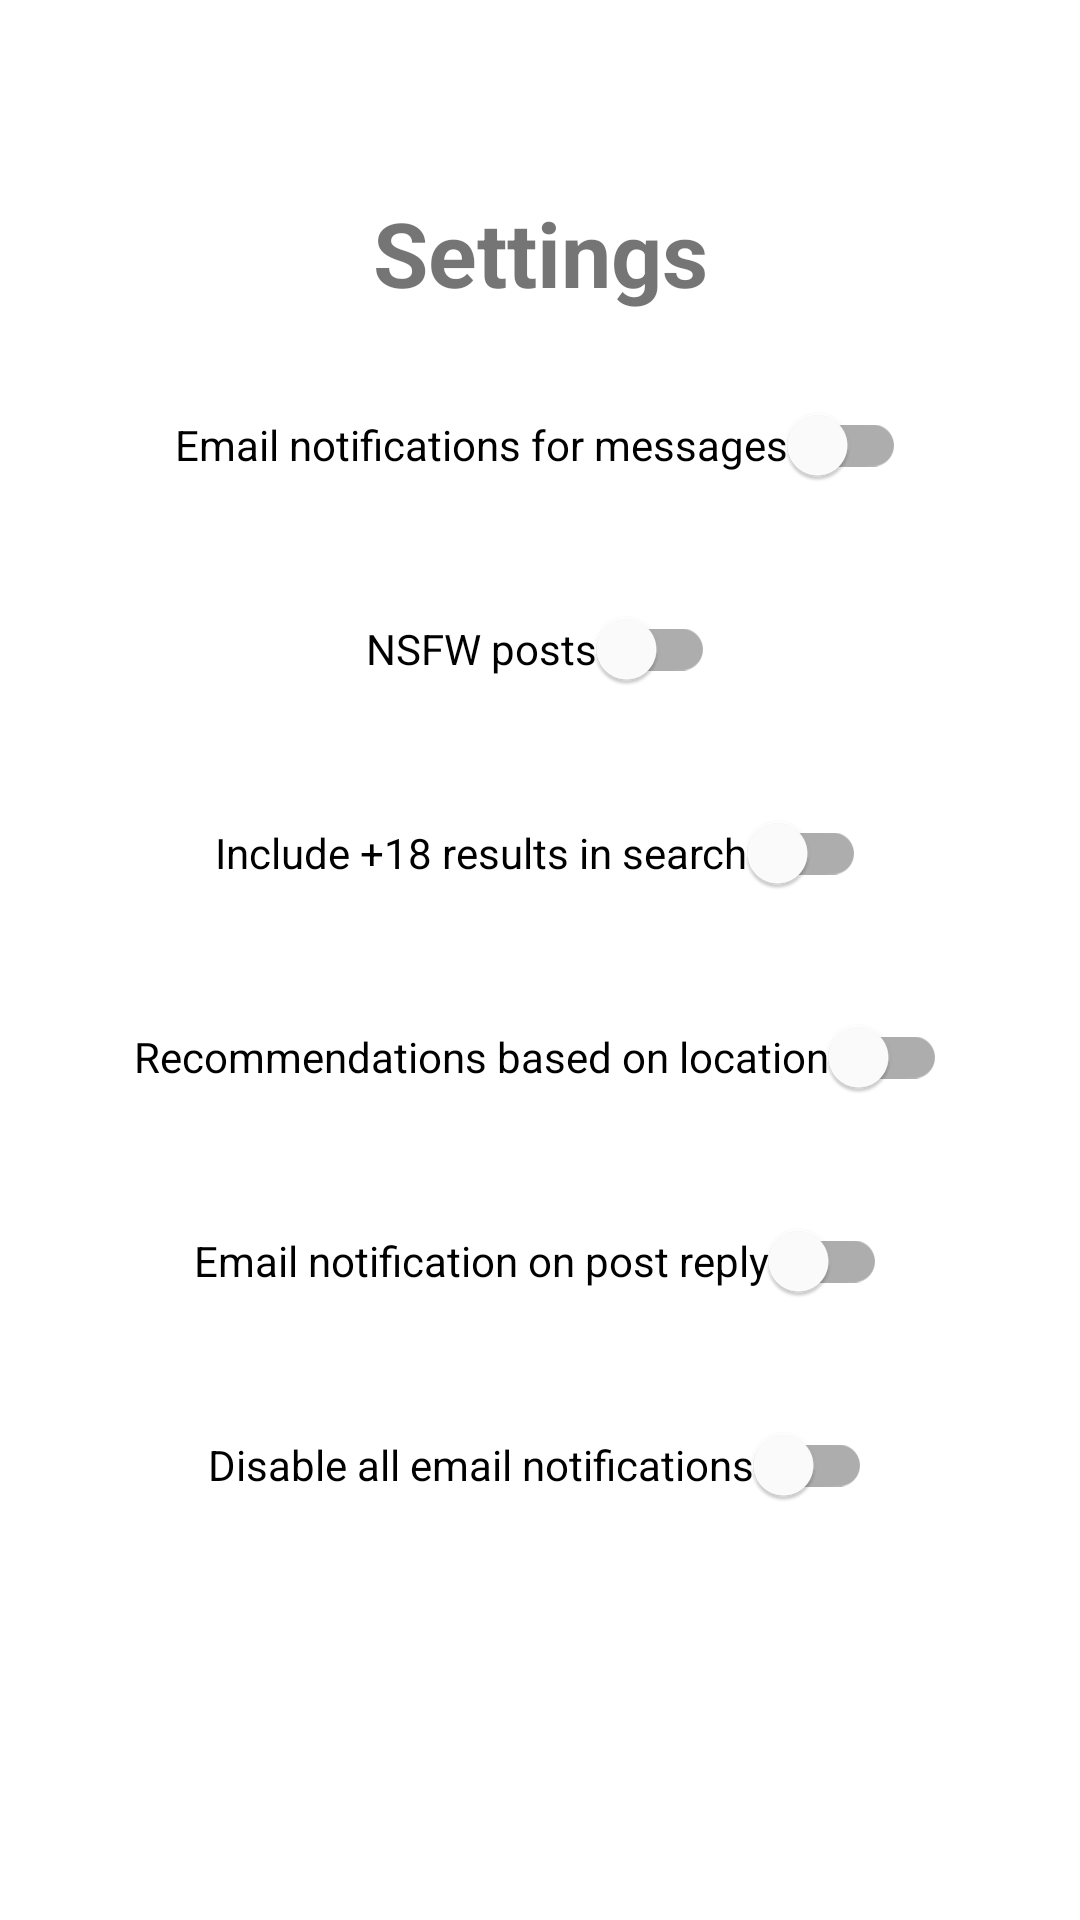

Android layout source for this screen:
<!-- AndroidManifest.xml: application theme Theme.Redditek -->
<!-- res/layout/fragment_settings.xml -->
<?xml version="1.0" encoding="utf-8"?>
<androidx.constraintlayout.widget.ConstraintLayout xmlns:android="http://schemas.android.com/apk/res/android"
    xmlns:app="http://schemas.android.com/apk/res-auto"
    xmlns:tools="http://schemas.android.com/tools"
    android:layout_width="match_parent"
    android:layout_height="match_parent"
    tools:context=".SplashScreenActivity">

    <TextView
        android:id="@+id/textView"
        android:layout_width="wrap_content"
        android:layout_height="wrap_content"
        android:layout_marginTop="64dp"
        android:text="Settings"
        android:textSize="30sp"
        android:textStyle="bold"
        app:layout_constraintEnd_toEndOf="parent"
        app:layout_constraintStart_toStartOf="parent"
        app:layout_constraintTop_toTopOf="parent" />

    <com.google.android.material.switchmaterial.SwitchMaterial
        android:id="@+id/switch_nightmode"
        android:layout_width="wrap_content"
        android:layout_height="wrap_content"
        android:layout_marginTop="20dp"
        android:contentDescription="This is a description"
        android:checked="false"
        android:text="Email notifications for messages"
        app:layout_constraintEnd_toEndOf="parent"
        app:layout_constraintStart_toStartOf="parent"
        app:layout_constraintTop_toBottomOf="@+id/textView" />

    <com.google.android.material.switchmaterial.SwitchMaterial
        android:id="@+id/switch_over_18"
        android:layout_width="wrap_content"
        android:layout_height="wrap_content"
        android:layout_marginTop="20dp"
        android:contentDescription="This is a description"
        android:checked="false"
        android:text="NSFW posts"
        app:layout_constraintEnd_toEndOf="parent"
        app:layout_constraintStart_toStartOf="parent"
        app:layout_constraintTop_toBottomOf="@+id/switch_nightmode" />

    <com.google.android.material.switchmaterial.SwitchMaterial
        android:id="@+id/switch_search_over_18"
        android:layout_width="wrap_content"
        android:layout_height="wrap_content"
        android:layout_marginTop="20dp"
        android:contentDescription="This is a description"
        android:checked="false"
        android:text="Include +18 results in search"
        app:layout_constraintEnd_toEndOf="parent"
        app:layout_constraintStart_toStartOf="parent"
        app:layout_constraintTop_toBottomOf="@+id/switch_over_18" />

    <com.google.android.material.switchmaterial.SwitchMaterial
        android:id="@+id/switch_location_recommendations"
        android:layout_width="wrap_content"
        android:layout_height="wrap_content"
        android:layout_marginTop="20dp"
        android:contentDescription="This is a description"
        android:checked="false"
        android:text="Recommendations based on location"
        app:layout_constraintEnd_toEndOf="parent"
        app:layout_constraintStart_toStartOf="parent"
        app:layout_constraintTop_toBottomOf="@+id/switch_search_over_18" />

    <com.google.android.material.switchmaterial.SwitchMaterial
        android:id="@+id/switch_email_post_reply"
        android:layout_width="wrap_content"
        android:layout_height="wrap_content"
        android:layout_marginTop="20dp"
        android:contentDescription="This is a description"
        android:checked="false"
        android:text="Email notification on post reply"
        app:layout_constraintEnd_toEndOf="parent"
        app:layout_constraintStart_toStartOf="parent"
        app:layout_constraintTop_toBottomOf="@+id/switch_location_recommendations" />

    <com.google.android.material.switchmaterial.SwitchMaterial
        android:id="@+id/switch_email_notifications"
        android:layout_width="wrap_content"
        android:layout_height="wrap_content"
        android:layout_marginTop="20dp"
        android:contentDescription="This is a description"
        android:checked="false"
        android:text="Disable all email notifications"
        app:layout_constraintEnd_toEndOf="parent"
        app:layout_constraintStart_toStartOf="parent"
        app:layout_constraintTop_toBottomOf="@+id/switch_email_post_reply" />

</androidx.constraintlayout.widget.ConstraintLayout>
<!-- resources referenced by this layout -->
<resources>
  <style name="Theme.Redditek" parent="Theme.MaterialComponents.DayNight.DarkActionBar">
          
          <item name="colorPrimary">@color/orange</item>
          <item name="colorPrimaryVariant">@color/orange</item>
          <item name="colorOnPrimary">@color/white</item>
          
          <item name="colorSecondary">@color/orange</item>
          <item name="colorSecondaryVariant">@color/orange</item>
          <item name="colorOnSecondary">@color/black</item>
          
          <item name="android:statusBarColor" tools:targetApi="l">?attr/colorPrimaryVariant</item>
          
      </style>
  <!-- not gathered from this repository: default colours our renderer supplied (Android Studio template values) -->
  <color name="black">#FF000000</color>
  <color name="white">#FFFFFFFF</color>
</resources>
